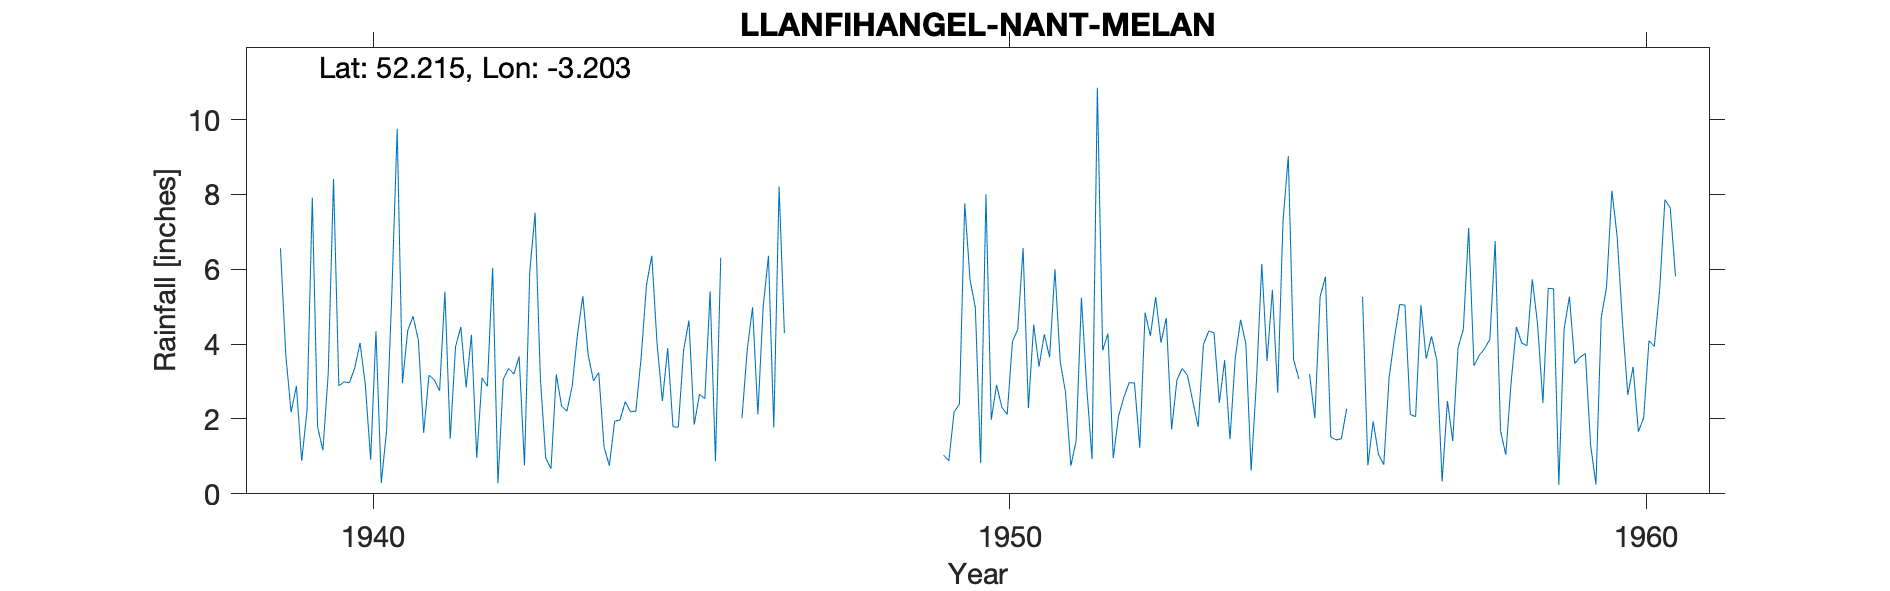

Data behind this chart, as committed beside it:
LLANFIHANGEL-NANT-MELAN, , , , , , , , , , , , , , , , , , , , , , , 
Grid ref, SO179581, Long, -3.203, Lat, 52.21, Elevation, 985, ft., , , , , , , , , , , , , , , 
Station no, 4222/5, , , , , , , , , , , , , , , , , , , , , , 
, 1931, 1932, 1933, 1934, 1935, 1936, 1937, 1938, 1939, 1940, 1941, 1942, 1943, 1944, 1945, 1946, 1947, 1948, 1949, 1950, 1951, 1952, 1953
January, , , , , , , , , 6.56, 2.99, 4.37, 4.25, 7.51, 3.24, 2.48, , , , , 0.82, 4.26, 4.28, 1.72
February, , , , , , , , , 3.72, 2.97, 4.74, 0.96, 3.07, 1.25, 3.89, , , , , 8, 3.65, 0.95, 3.04
March, , , , , , , , , 2.18, 3.36, 4.1, 3.1, 0.96, 0.75, 1.79, , , , , 1.98, 6, 2.08, 3.35
April, , , , , , , , , 2.88, 4.03, 1.63, 2.87, 0.67, 1.94, 1.78, 2.02, , , , 2.91, 3.53, 2.58, 3.16
May, , , , , , , , , 0.88, 2.91, 3.17, 6.04, 3.19, 1.97, 3.84, 3.86, , , , 2.31, 2.71, 2.97, 2.47
June, , , , , , , , , 2.22, 0.91, 3.04, 0.28, 2.34, 2.46, 4.63, 4.98, , , 1.04, 2.12, 0.75, 2.96, 1.79
July, , , , , , , , , 7.91, 4.34, 2.75, 3.06, 2.21, 2.19, 1.85, 2.12, , , 0.88, 4.07, 1.41, 1.23, 3.99
August, , , , , , , , , 1.79, 0.29, 5.4, 3.35, 2.88, 2.21, 2.66, 5, , , 2.19, 4.4, 5.24, 4.84, 4.35
September, , , , , , , , , 1.16, 1.68, 1.47, 3.2, 4.27, 3.65, 2.54, 6.36, , , 2.4, 6.57, 2.84, 4.22, 4.3
October, , , , , , , , , 3.21, 5.37, 3.93, 3.67, 5.28, 5.58, 5.41, 1.77, , , 7.76, 2.29, 0.93, 5.26, 2.43
November, , , , , , , , , 8.41, 9.75, 4.46, 0.76, 3.72, 6.36, 0.87, 8.21, , , 5.72, 4.52, 10.85, 4.04, 3.57
December, , , , , , , , , 2.89, 2.96, 2.84, 5.94, 3.02, 4, 6.31, 4.29, , , 4.97, 3.4, 3.83, 4.7, 1.46
Total, , , , , , , , , 43.81, 41.56, 41.9, 37.48, 39.12, 35.6, 38.05, , , , , 43.39, 46, 40.11, 35.63
NGR is in Llanfihangel-Nant-Melan with s…, , , , , , , , , , , , , , , , , , , , , , , 
